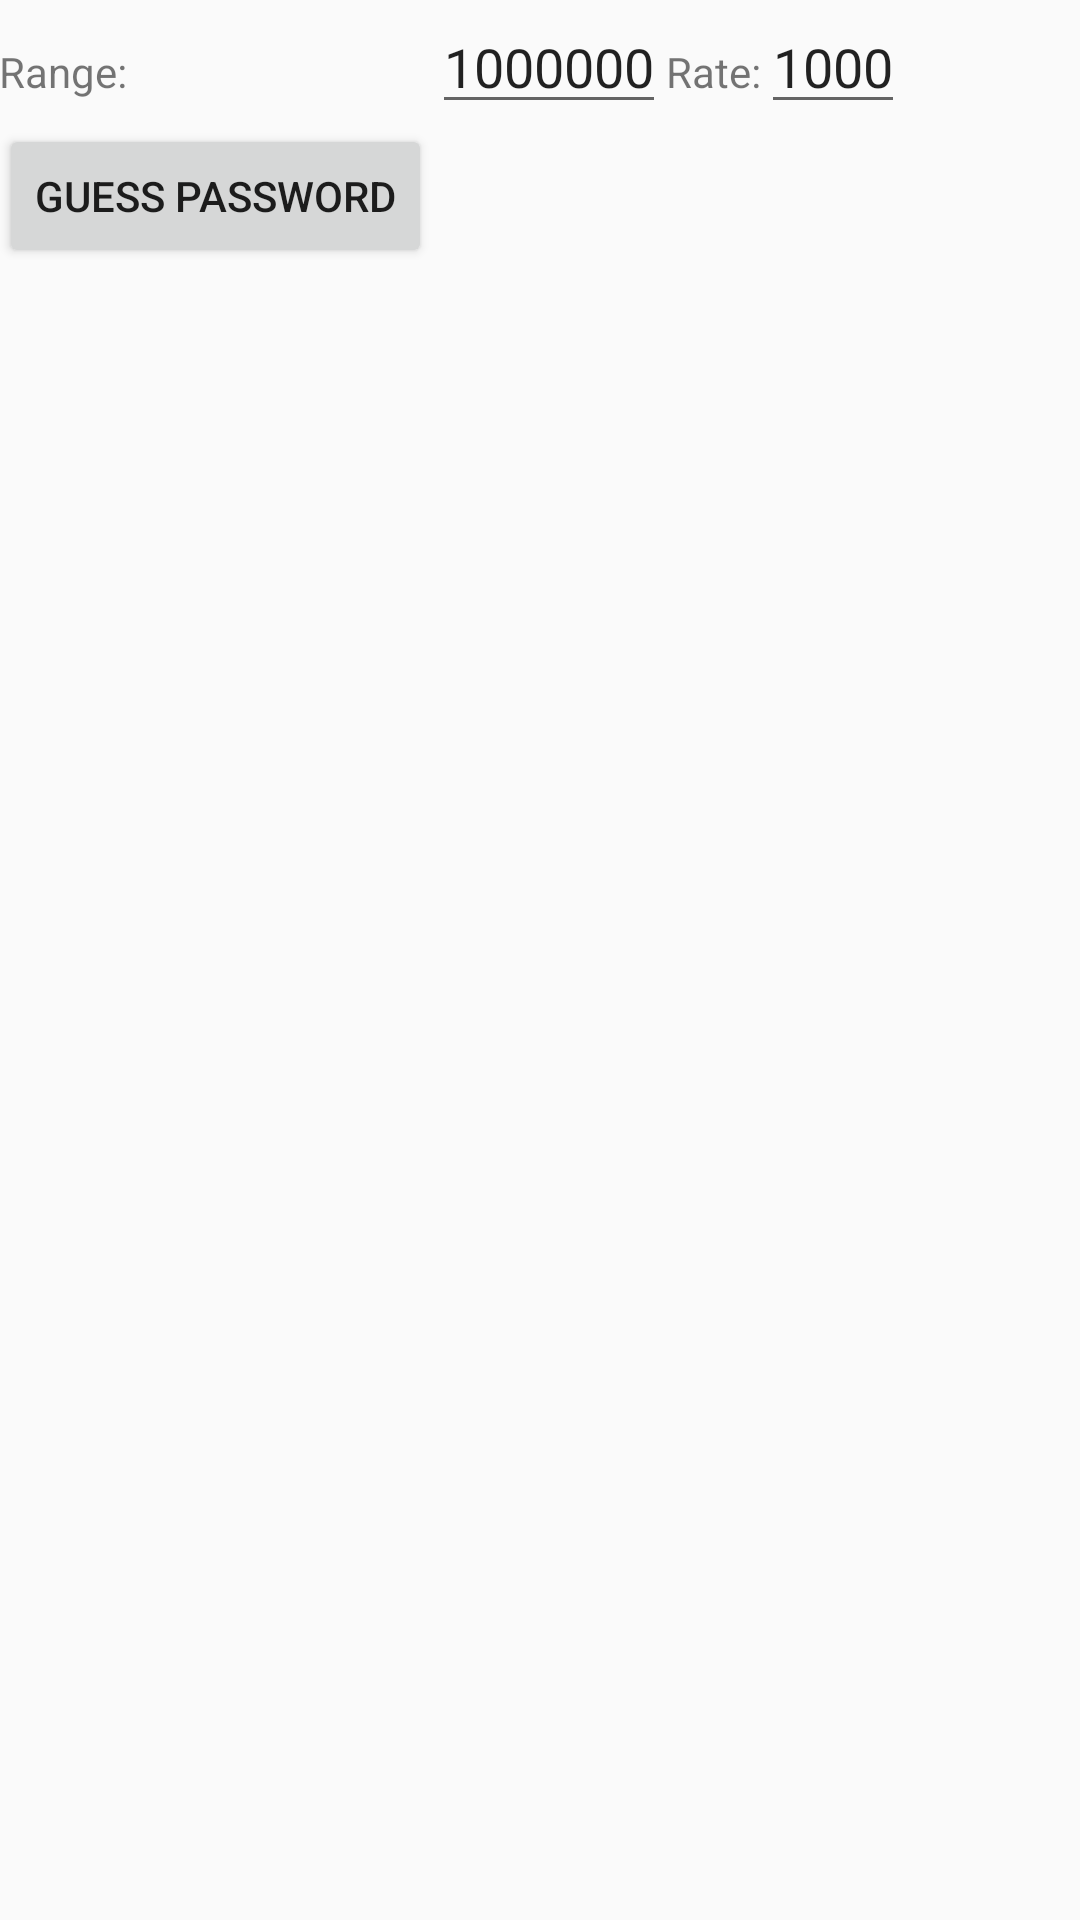

This screen was rendered from an Android layout file. Write that file and the resources it references.
<!-- AndroidManifest.xml: application theme AppTheme -->
<!-- res/layout/content_main.xml -->
<?xml version="1.0" encoding="utf-8"?>
<TableLayout xmlns:android="http://schemas.android.com/apk/res/android"
    xmlns:app="http://schemas.android.com/apk/res-auto"
    xmlns:tools="http://schemas.android.com/tools"
    android:layout_width="match_parent"
    android:layout_height="match_parent"
    android:paddingBottom="@dimen/activity_vertical_margin"
    android:paddingLeft="@dimen/activity_horizontal_margin"
    android:paddingRight="@dimen/activity_horizontal_margin"
    android:paddingTop="@dimen/activity_vertical_margin"
    app:layout_behavior="@string/appbar_scrolling_view_behavior"
    tools:context="com.example.boofk.myasynctask.MainActivity"
    tools:showIn="@layout/activity_main">

    <TableRow
        android:layout_width="match_parent"
        android:layout_height="match_parent">

        <TextView
            android:id="@+id/labelRange"
            android:layout_width="wrap_content"
            android:layout_height="wrap_content"
            android:text="@string/labelRange" />

        <EditText
            android:id="@+id/range"
            android:layout_width="wrap_content"
            android:layout_height="wrap_content"
            android:hint="@string/range"
            android:text="@string/range" />

        <TextView
            android:id="@+id/labelRate"
            android:layout_width="wrap_content"
            android:layout_height="wrap_content"
            android:text="@string/labelRate" />

        <EditText
            android:id="@+id/rate"
            android:layout_width="wrap_content"
            android:layout_height="wrap_content"
            android:hint="@string/rate"
            android:text="@string/rate" />
    </TableRow>

    <TableRow
        android:layout_width="match_parent"
        android:layout_height="match_parent">

        <Button
            android:id="@+id/startTask"
            android:layout_width="wrap_content"
            android:layout_height="wrap_content"
            android:onClick="@string/startTask"
            android:text="@string/labelGuessPW" />

    </TableRow>

    <TableRow
        android:layout_width="match_parent"
        android:layout_height="match_parent">

        <TextView
            android:id="@+id/status"
            android:layout_width="wrap_content"
            android:layout_height="wrap_content"
            android:text="" />

    </TableRow>

    <TableRow
        android:layout_width="match_parent"
        android:layout_height="match_parent">

        <TextView
            android:id="@+id/answer"
            android:layout_width="wrap_content"
            android:layout_height="wrap_content"
            android:text="" />

    </TableRow>
</TableLayout>
<!-- res/layout/activity_main.xml (included above) -->
<?xml version="1.0" encoding="utf-8"?>
<android.support.design.widget.CoordinatorLayout xmlns:android="http://schemas.android.com/apk/res/android"
    xmlns:app="http://schemas.android.com/apk/res-auto"
    xmlns:tools="http://schemas.android.com/tools"
    android:layout_width="match_parent"
    android:layout_height="match_parent"
    android:fitsSystemWindows="true"
    tools:context="com.example.boofk.myasynctask.MainActivity">

    <android.support.design.widget.AppBarLayout
        android:layout_width="match_parent"
        android:layout_height="wrap_content"
        android:theme="@style/AppTheme.AppBarOverlay">

        <android.support.v7.widget.Toolbar
            android:id="@+id/toolbar"
            android:layout_width="match_parent"
            android:layout_height="?attr/actionBarSize"
            android:background="?attr/colorPrimary"
            app:popupTheme="@style/AppTheme.PopupOverlay" />

    </android.support.design.widget.AppBarLayout>

    <include layout="@layout/content_main" />

    <android.support.design.widget.FloatingActionButton
        android:id="@+id/fab"
        android:layout_width="wrap_content"
        android:layout_height="wrap_content"
        android:layout_gravity="bottom|end"
        android:layout_margin="@dimen/fab_margin"
        android:src="@android:drawable/ic_dialog_email" />

</android.support.design.widget.CoordinatorLayout>
<!-- resources referenced by this layout -->
<resources>
  <string name="labelGuessPW">Guess password</string>
  <string name="labelRange">Range: </string>
  <string name="labelRate">Rate: </string>
  <string name="range">1000000</string>
  <string name="rate">1000</string>
  <string name="startTask">onClick_StartTask</string>
  <style name="AppTheme.AppBarOverlay" parent="Base.ThemeOverlay.AppCompat.Dark.ActionBar" />
  <style name="AppTheme.PopupOverlay" parent="Base.ThemeOverlay.AppCompat.Light" />
  <style name="AppTheme" parent="Base.Theme.AppCompat.Light.DarkActionBar">
          
          <item name="colorPrimary">@color/colorPrimary</item>
          <item name="colorPrimaryDark">@color/colorPrimaryDark</item>
          <item name="colorAccent">@color/colorAccent</item>
      </style>
  <!-- not gathered from this repository: default colours our renderer supplied (Android Studio template values) -->
  <color name="colorPrimary">#FF6200EE</color>
  <color name="colorPrimaryDark">#FF3700B3</color>
  <color name="colorAccent">#FF03DAC5</color>
</resources>
